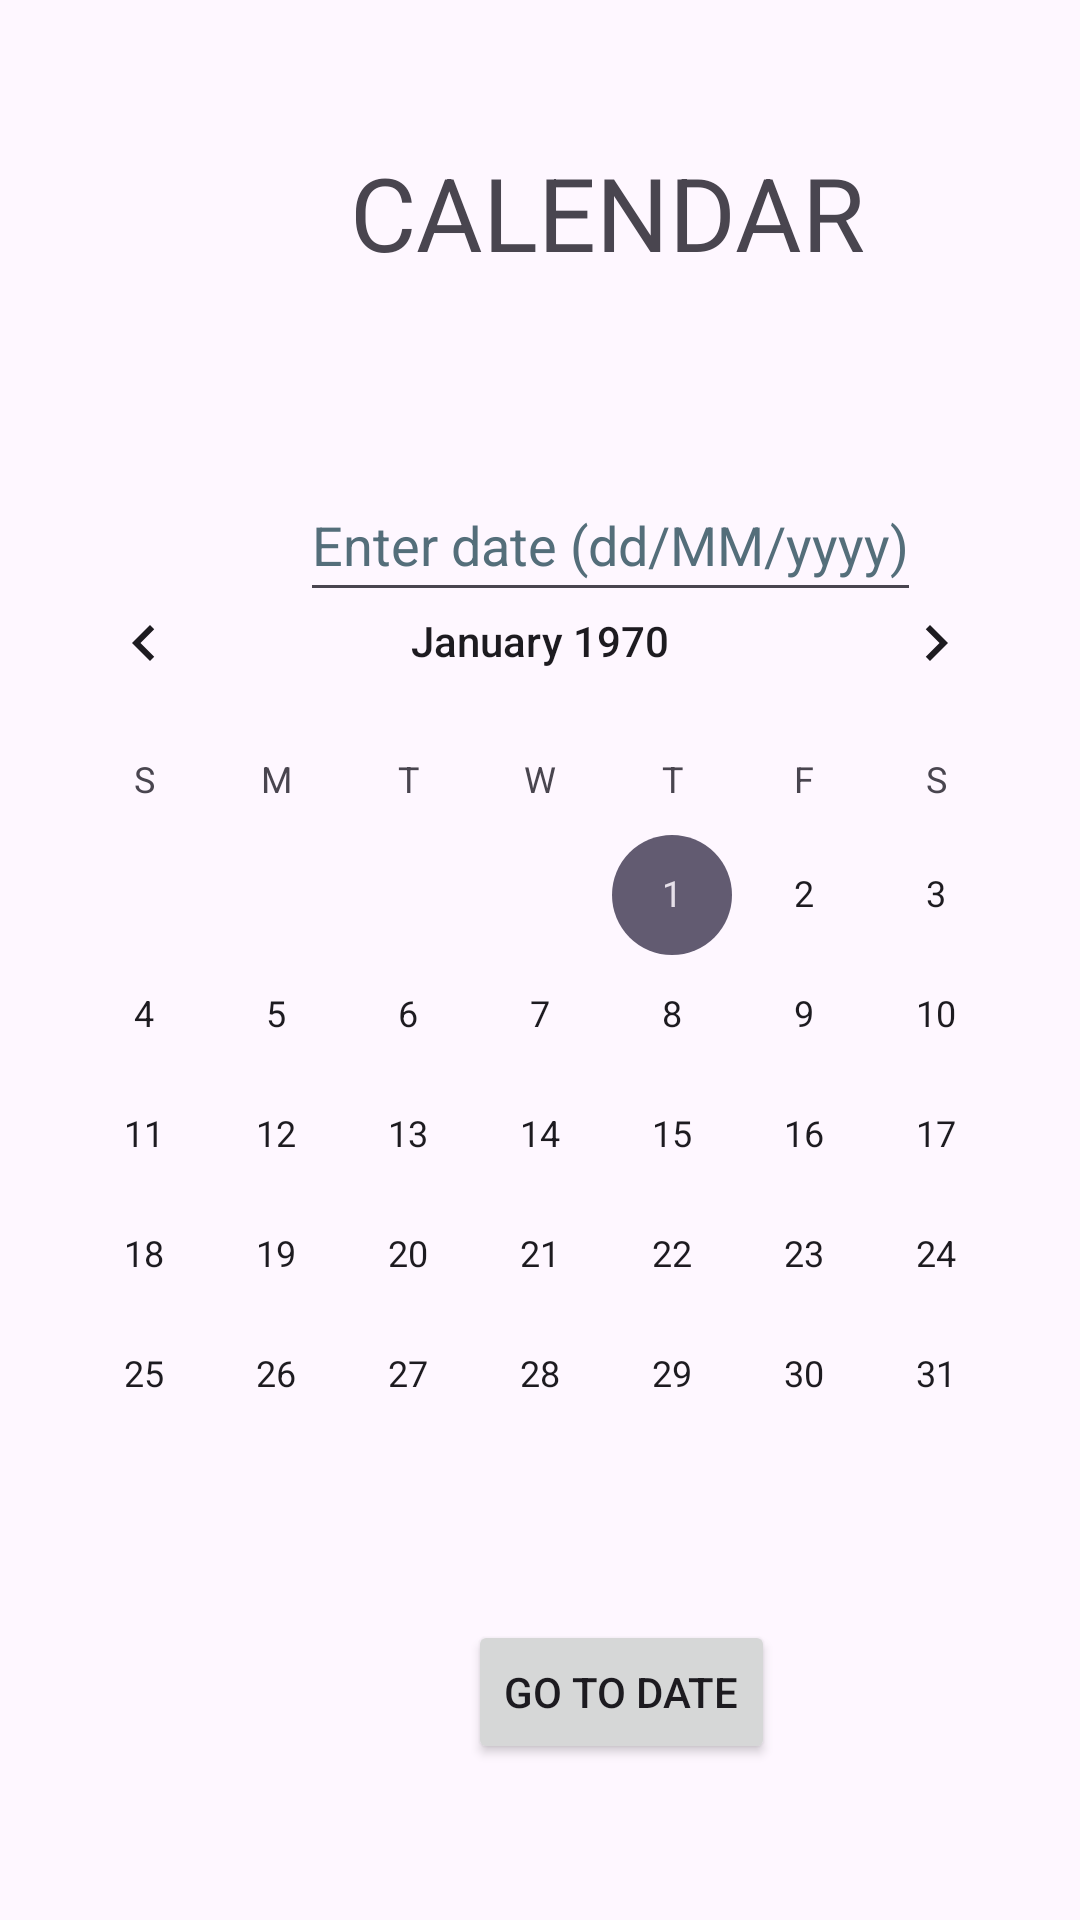

Android layout source for this screen:
<!-- AndroidManifest.xml: application theme Theme.MyCalenderAPP -->
<!-- res/layout/activity_main.xml -->
<?xml version="1.0" encoding="utf-8"?>
<androidx.constraintlayout.widget.ConstraintLayout xmlns:android="http://schemas.android.com/apk/res/android"
    xmlns:app="http://schemas.android.com/apk/res-auto"
    xmlns:tools="http://schemas.android.com/tools"
    android:id="@+id/main"
    android:layout_width="match_parent"
    android:layout_height="match_parent"
    tools:context=".MainActivity"
    tools:ignore="VisualLintBounds">

    <EditText
        android:id="@+id/dateInput"
        android:layout_width="wrap_content"
        android:layout_height="wrap_content"
        android:layout_centerHorizontal="true"
        android:layout_marginStart="100dp"
        android:layout_marginTop="156dp"
        android:autofillHints=""
        android:hint="@string/enter_date_dd_mm_yyyy"
        android:inputType="date"
        android:minHeight="48dp"
        android:textColorHint="#546E7A"
        app:layout_constraintStart_toStartOf="parent"
        app:layout_constraintTop_toTopOf="parent" />

    <CalendarView
        android:id="@+id/calendarView"
        android:layout_width="wrap_content"
        android:layout_height="wrap_content"
        app:layout_constraintBottom_toBottomOf="parent"
        app:layout_constraintEnd_toEndOf="parent"
        app:layout_constraintHorizontal_bias="0.491"
        app:layout_constraintStart_toStartOf="parent"
        app:layout_constraintTop_toTopOf="parent"
        app:layout_constraintVertical_bias="0.597" />

    <Button
        android:id="@+id/goToDateButton"
        android:layout_width="wrap_content"
        android:layout_height="wrap_content"
        android:layout_below="@id/dateInput"
        android:layout_centerHorizontal="true"
        android:layout_marginStart="156dp"
        android:layout_marginBottom="52dp"
        android:text="@string/go_to_date"
        app:layout_constraintBottom_toBottomOf="parent"
        app:layout_constraintStart_toStartOf="parent" />

    <TextView
        android:id="@+id/textView2"
        android:layout_width="0dp"
        android:layout_height="wrap_content"
        android:layout_marginTop="48dp"
        android:text="              CALENDAR"
        android:textSize="34sp"
        app:layout_constraintEnd_toEndOf="parent"
        app:layout_constraintHorizontal_bias="0.498"
        app:layout_constraintStart_toStartOf="parent"
        app:layout_constraintTop_toTopOf="parent" />

</androidx.constraintlayout.widget.ConstraintLayout>
<!-- resources referenced by this layout -->
<resources>
  <string name="enter_date_dd_mm_yyyy">Enter date (dd/MM/yyyy)</string>
  <string name="go_to_date">Go to Date</string>
  <style name="Theme.MyCalenderAPP" parent="Base.Theme.MyCalenderAPP" />
  <style name="Base.Theme.MyCalenderAPP" parent="Theme.Material3.DayNight.NoActionBar">
          
          
      </style>
</resources>
